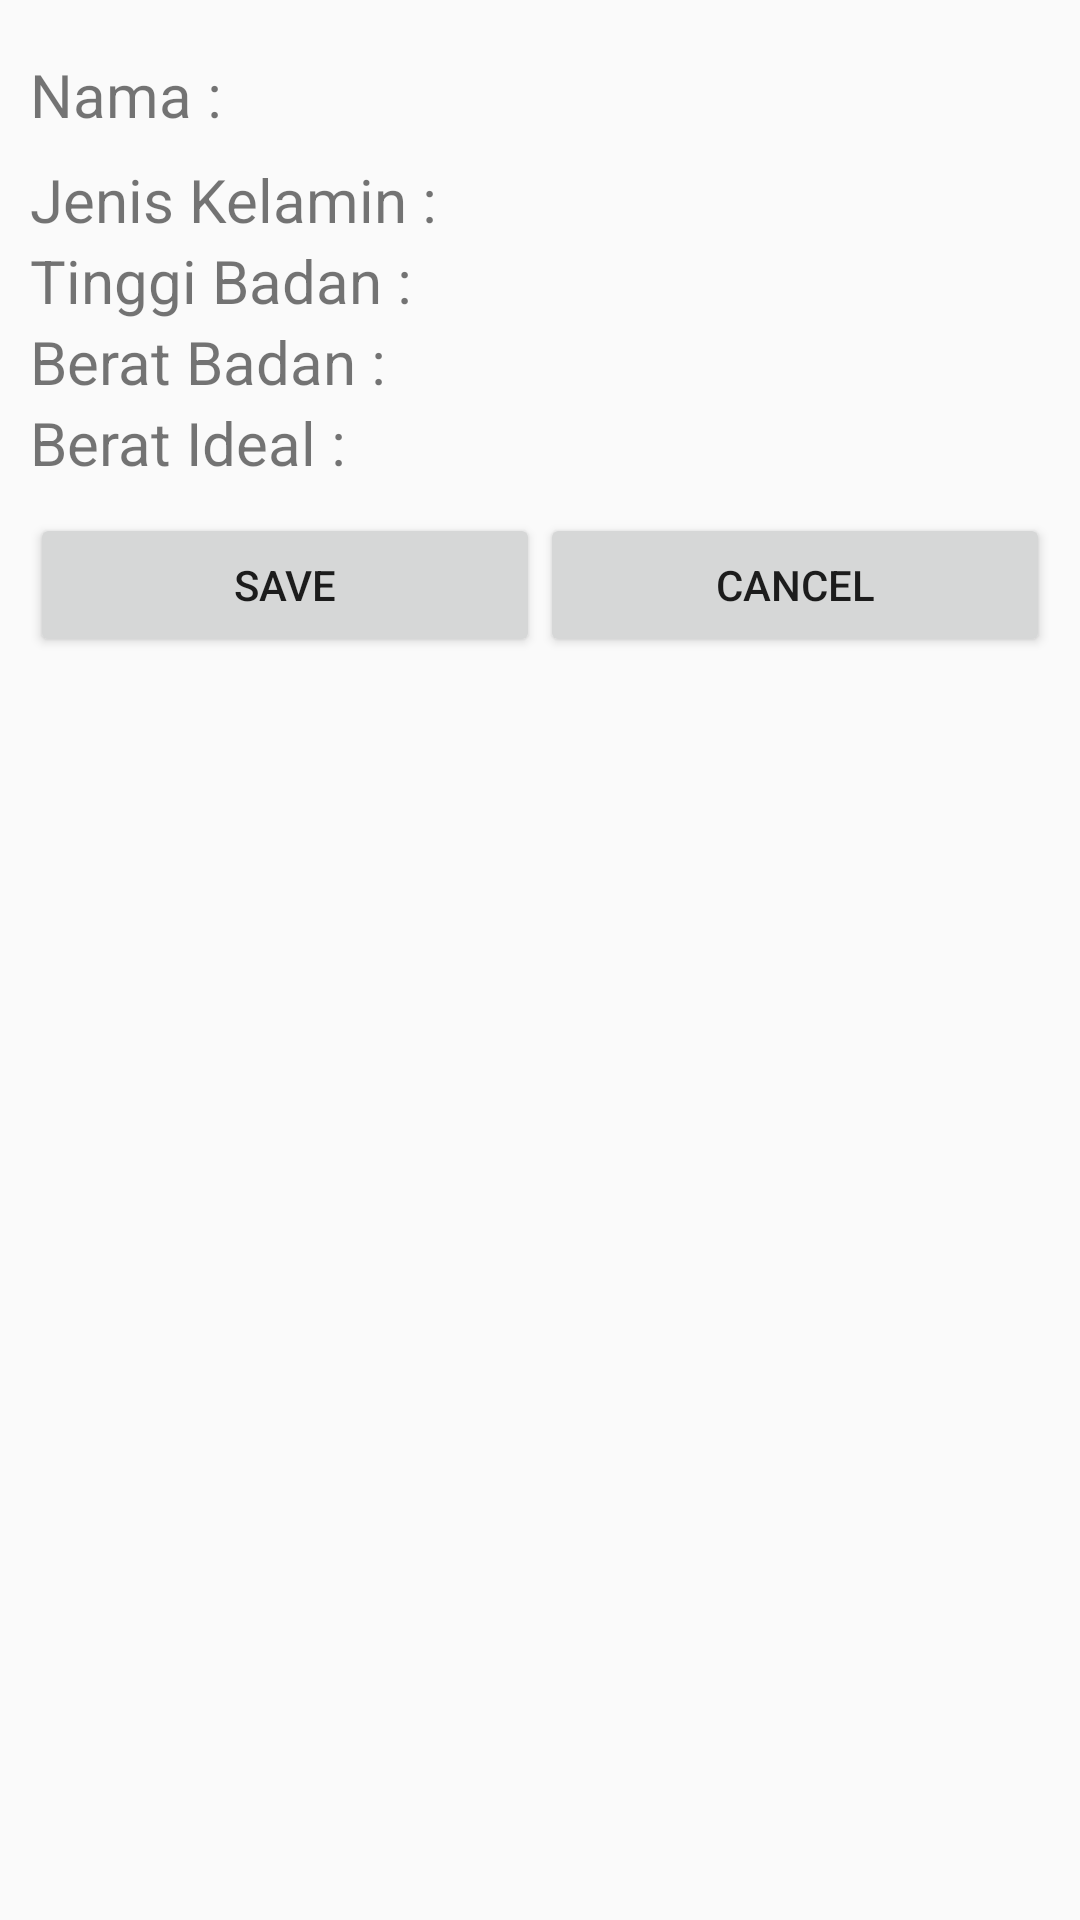

Here is an Android app screen rendered from its layout file. Give the layout XML and the strings, colors and styles it references.
<!-- AndroidManifest.xml: application theme AppTheme.NoActionBar -->
<!-- res/layout/activity_hitung_berat.xml -->
<?xml version="1.0" encoding="utf-8"?>
<LinearLayout xmlns:android="http://schemas.android.com/apk/res/android"
    xmlns:app="http://schemas.android.com/apk/res-auto"
    xmlns:tools="http://schemas.android.com/tools"
    android:layout_width="match_parent"
    android:layout_height="match_parent"
    android:orientation="vertical"
    android:padding="10dp"
    tools:context="com.example.esafi.hitungberatideal.HitungBerat">

    <TextView
        android:id="@+id/tvNama"
        android:layout_width="match_parent"
        android:layout_height="wrap_content"
        android:layout_marginTop="8dp"
        android:text="Nama : "
        android:textSize="20sp" />

    <TextView
        android:id="@+id/tJenisKelamin"
        android:layout_width="match_parent"
        android:layout_height="wrap_content"
        android:layout_marginTop="8dp"
        android:text="Jenis Kelamin : "
        android:textSize="20sp" />

    <TextView
        android:id="@+id/tvTinggi"
        android:layout_width="match_parent"
        android:layout_height="wrap_content"
        android:text="Tinggi Badan : "
        android:textSize="20sp" />

    <TextView
        android:id="@+id/tvBerat"
        android:layout_width="match_parent"
        android:layout_height="wrap_content"
        android:text="Berat Badan : "
        android:textSize="20sp" />

    <TextView
        android:id="@+id/tvIdeal"
        android:layout_width="match_parent"
        android:layout_height="wrap_content"
        android:text="Berat Ideal : "
        android:textSize="20sp" />

    <LinearLayout
        android:layout_width="match_parent"
        android:layout_height="wrap_content"
        android:layout_marginTop="10dp"
        android:orientation="horizontal">

        <Button
            android:layout_width="match_parent"
            android:layout_height="wrap_content"
            android:layout_weight="1"
            android:id="@+id/buSave"
            android:text="Save" />

        <Button
            android:layout_width="match_parent"
            android:layout_height="wrap_content"
            android:layout_weight="1"
            android:onClick="buCancel"
            android:text="Cancel" />
    </LinearLayout>
</LinearLayout>
<!-- resources referenced by this layout -->
<resources>
  <style name="AppTheme.NoActionBar" parent="Theme.AppCompat.Light.NoActionBar">
          
          <item name="colorPrimary">@color/colorPrimary</item>
          <item name="colorPrimaryDark">@color/colorPrimaryDark</item>
          <item name="colorAccent">@color/colorAccent</item>
      </style>
  <!-- not gathered from this repository: default colours our renderer supplied (Android Studio template values) -->
  <color name="colorPrimary">#FF6200EE</color>
  <color name="colorPrimaryDark">#FF3700B3</color>
  <color name="colorAccent">#FF03DAC5</color>
</resources>
